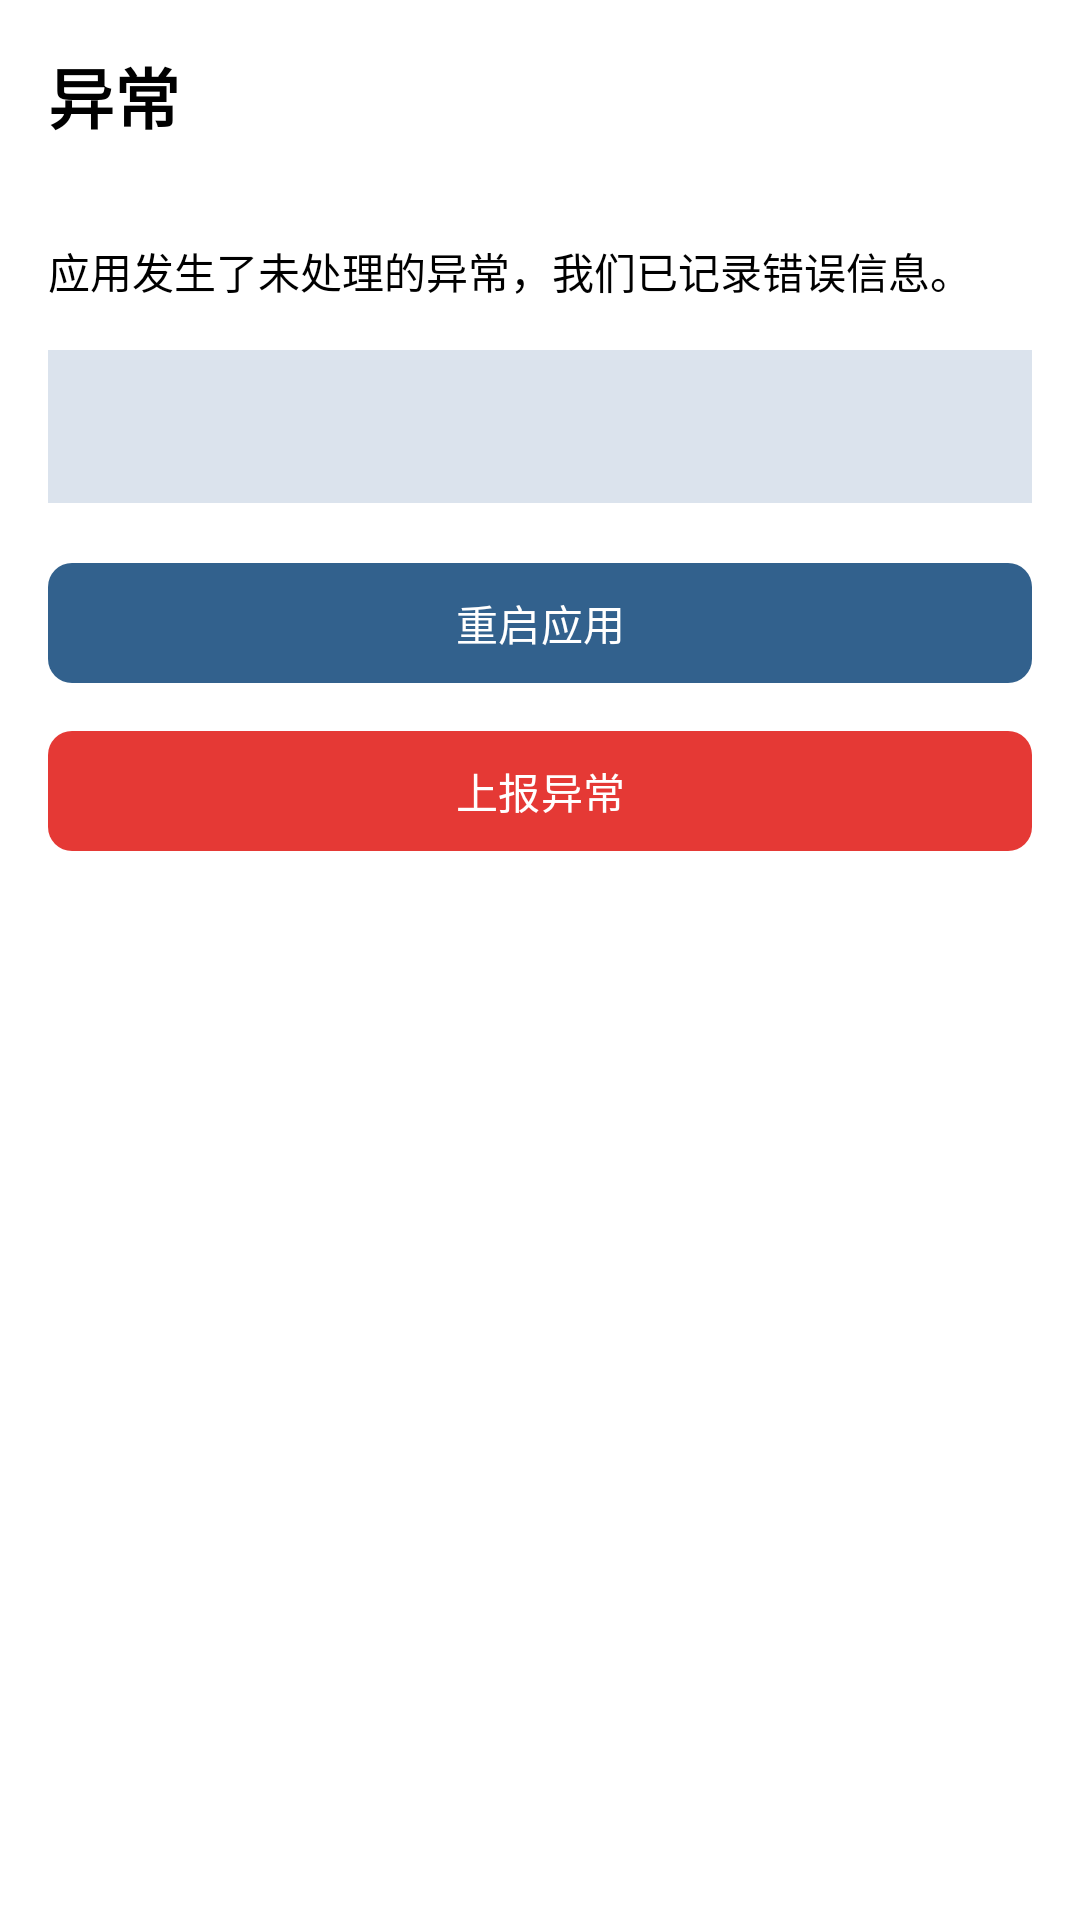

Here is an Android app screen rendered from its layout file. Give the layout XML and the strings, colors and styles it references.
<!-- AndroidManifest.xml: application theme Theme.WGProAndroid -->
<!-- res/layout/activity_crash.xml -->
<?xml version="1.0" encoding="utf-8"?>
<androidx.coordinatorlayout.widget.CoordinatorLayout
    xmlns:android="http://schemas.android.com/apk/res/android"
    xmlns:app="http://schemas.android.com/apk/res-auto"
    xmlns:tools="http://schemas.android.com/tools"
    android:id="@+id/container"
    android:layout_width="match_parent"
    android:layout_height="match_parent"
    android:background="@color/tab"
    tools:context=".ui.function.debug.CrashActivity">

    
    <com.google.android.material.appbar.AppBarLayout
        android:id="@+id/app_bar_layout"
        android:layout_width="match_parent"
        android:layout_height="wrap_content"
        app:layout_constraintTop_toTopOf="parent">

        <androidx.appcompat.widget.Toolbar
            android:id="@+id/toolbar"
            android:layout_width="match_parent"
            android:layout_height="?attr/actionBarSize"
            android:background="@color/tab"
            app:title="异常"
            app:titleTextColor="@color/text_u1"
            app:titleTextAppearance="@style/ToolbarTitleAppearance"
            app:navigationIcon="@null"/>

    </com.google.android.material.appbar.AppBarLayout>


    <androidx.core.widget.NestedScrollView
        android:layout_width="match_parent"
        android:layout_height="match_parent"
        app:layout_behavior="@string/appbar_scrolling_view_behavior" >

        <LinearLayout
            android:layout_width="match_parent"
            android:layout_height="match_parent"
            android:orientation="vertical"
            android:padding="16dp">

            <TextView
                android:layout_width="match_parent"
                android:layout_height="wrap_content"
                android:text="应用发生了未处理的异常，我们已记录错误信息。"
                android:textColor="@color/text_u1"
                android:layout_marginBottom="16dp"/>

            <TextView
                android:id="@+id/tv_crash_log"
                android:layout_width="match_parent"
                android:layout_height="0dp"
                android:layout_weight="1"
                android:background="@color/tab_accent_th"
                android:scrollbars="vertical"
                android:padding="16dp"
                android:textSize="14sp"
                android:textColor="@color/text_u2"
                android:layout_marginBottom="16dp"/>

            <com.google.android.material.button.MaterialButton
                android:id="@+id/btn_restart"
                android:layout_width="match_parent"
                android:layout_height="wrap_content"
                android:text="重启应用"
                android:textColor="@color/white"
                android:layout_marginBottom="8dp"
                app:cornerRadius="8dp"/>

            <com.google.android.material.button.MaterialButton
                android:id="@+id/btn_report"
                android:layout_width="match_parent"
                android:layout_height="wrap_content"
                android:text="上报异常"
                android:textColor="@color/white"
                app:cornerRadius="8dp"
                app:backgroundTint="#E53935"/>

        </LinearLayout>
    </androidx.core.widget.NestedScrollView>
</androidx.coordinatorlayout.widget.CoordinatorLayout>
<!-- resources referenced by this layout -->
<resources>
  <color name="tab">@color/white</color>
  <color name="tab_accent_th">#DBE3ED</color>
  <color name="text_u1">@color/black</color>
  <color name="text_u2">#FF7B7B7B</color>
  <color name="white">#FFFFFFFF</color>
  <style name="ToolbarTitleAppearance" parent="TextAppearance.Material3.TitleLarge">
          <item name="android:textStyle">bold</item>
          <item name="android:fontFamily">sans-serif</item>
          
      </style>
  <style name="Theme.WGProAndroid" parent="Base.Theme.WGProAndroid" />
  <color name="black">#FF000000</color>
  <style name="Base.Theme.WGProAndroid" parent="Theme.Material3.DayNight.NoActionBar">
          
          <item name="colorPrimary">@color/tab_accent</item>
          <item name="colorPrimaryVariant">@color/tab_accent</item>
          <item name="colorOnPrimary">@color/tab</item>
          
          <item name="colorSecondary">@color/tab_se</item>
          <item name="colorSecondaryVariant">@color/tab_se</item>
          <item name="colorOnSecondary">@color/black</item>
          
          <item name="android:navigationBarColor">@color/tab</item>
          
          <item name="android:colorControlHighlight">@color/tab_accent</item>
          <item name="android:windowAnimationStyle">@style/ActivityAnimation</item>
      </style>
  <color name="tab_accent">#FF32618D</color>
  <color name="tab_se">#FFEF8724</color>
  <style name="ActivityAnimation" parent="android:Animation.Activity">
          <item name="android:activityOpenEnterAnimation">@anim/fade_in</item>
          <item name="android:activityOpenExitAnimation">@anim/fade_out</item>
          <item name="android:activityCloseEnterAnimation">@anim/fade_in</item>
          <item name="android:activityCloseExitAnimation">@anim/fade_out</item>
      </style>
</resources>
